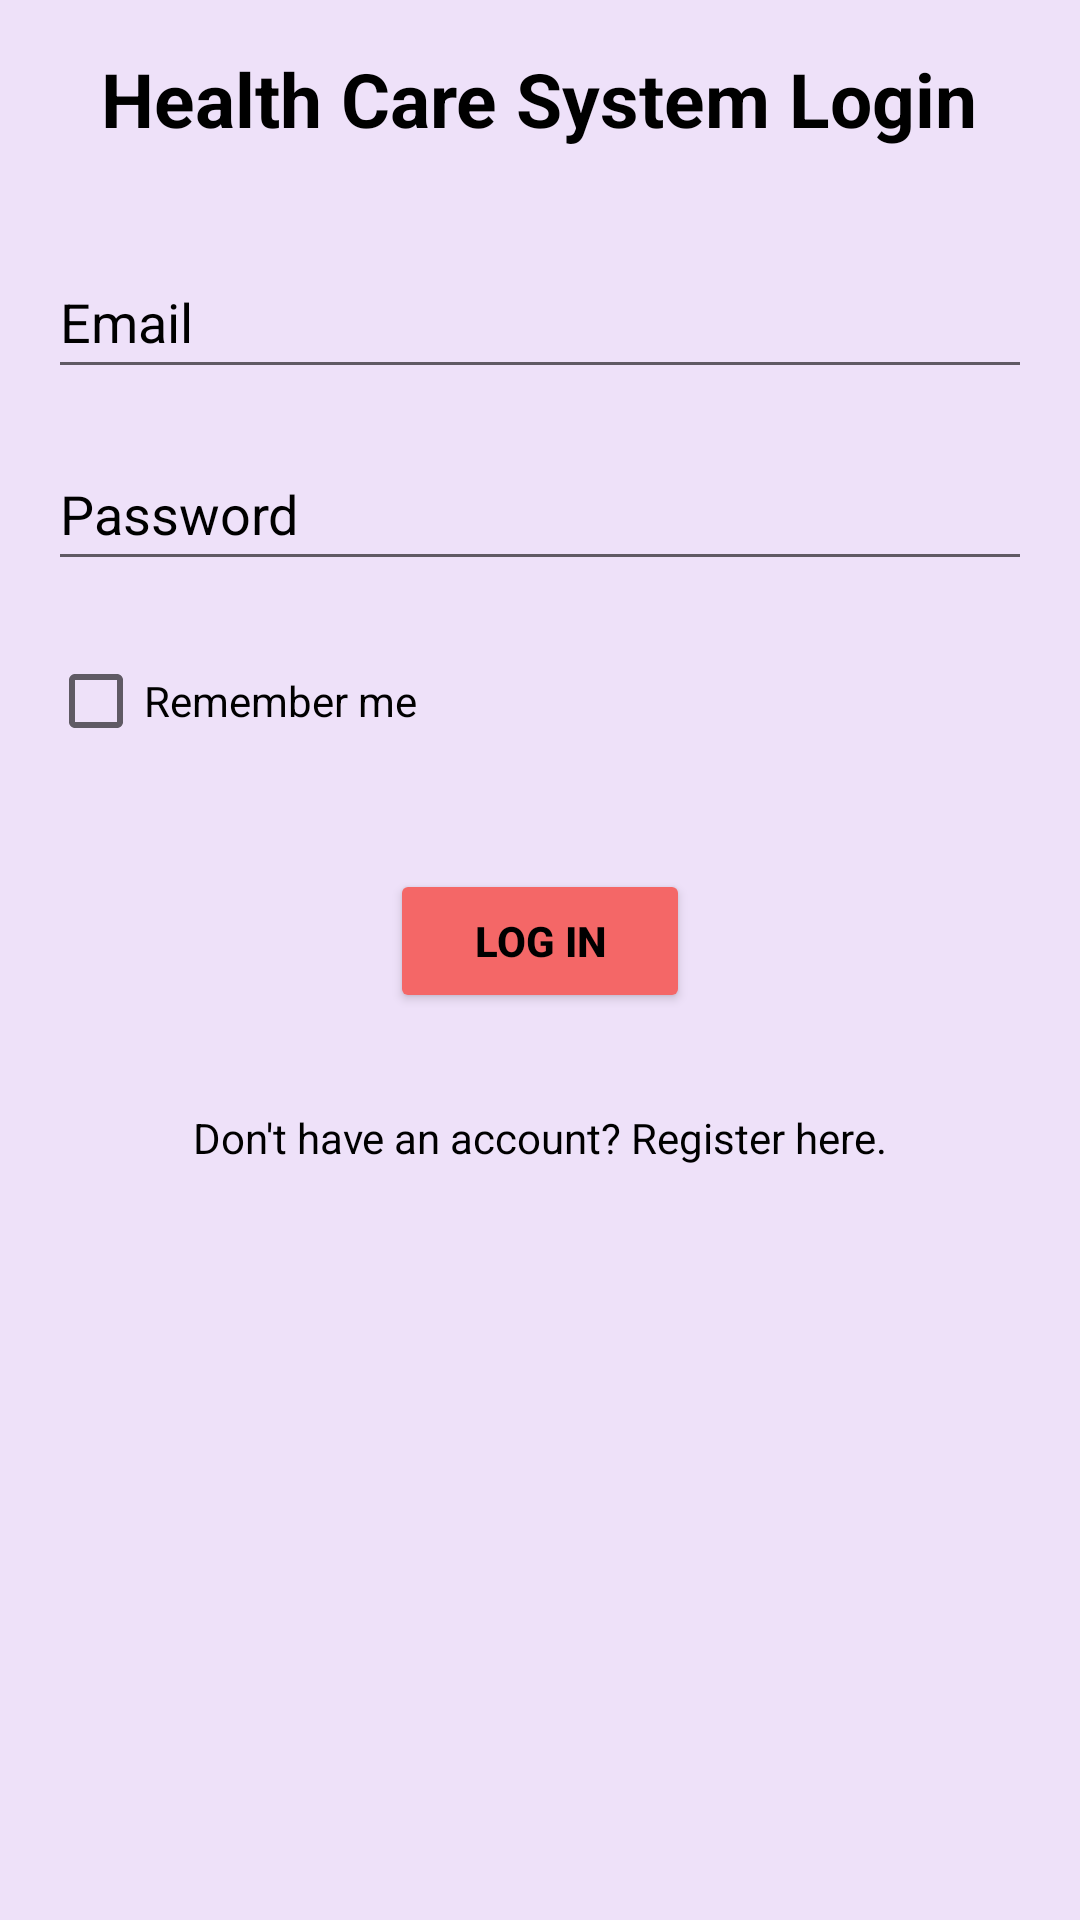

Reconstruct the res/layout file that produces this screen, plus the resources it refers to.
<!-- AndroidManifest.xml: application theme Theme.Health_Care_System -->
<!-- res/layout/activity_login.xml -->
<?xml version="1.0" encoding="utf-8"?>
<LinearLayout xmlns:android="http://schemas.android.com/apk/res/android"
    android:layout_width="match_parent"
    android:layout_height="match_parent"
    android:orientation="vertical"
    android:padding="16dp"
    android:background="#eee1f9">

    <TextView
        android:layout_width="wrap_content"
        android:layout_height="wrap_content"
        android:text="Health Care System Login"
        android:textColor="@color/black"
        android:textSize="25sp"
        android:textStyle="bold"
        android:layout_gravity="center_horizontal"
        android:textColorHint="@color/black"
        android:layout_marginBottom="32dp"/>

    <EditText
        android:id="@+id/emailEditText"
        android:layout_width="match_parent"
        android:layout_height="wrap_content"
        android:layout_marginBottom="16dp"
        android:hint="Email"
        android:inputType="textEmailAddress"
        android:minHeight="48dp"
        android:textColor="@color/black"
        android:textColorHint="@color/black"/>

    <EditText
        android:id="@+id/passwordEditText"
        android:textColorHint="@color/black"
        android:layout_width="match_parent"
        android:layout_height="wrap_content"
        android:layout_marginBottom="16dp"
        android:hint="Password"
        android:inputType="textPassword"
        android:minHeight="48dp"
        android:textColor="@color/black"
        />

    <CheckBox
        android:id="@+id/rememberLoginCheckBox"
        android:layout_width="wrap_content"
        android:layout_height="wrap_content"
        android:text="Remember me"
        android:textColor="@color/black"
        android:layout_marginBottom="32dp"/>

    <Button
        android:id="@+id/loginButton"
        android:layout_width="100dp"
        android:layout_gravity="center"
        android:backgroundTint="#f46767"
        android:textColor="@color/black"
        android:textStyle="bold"
        android:layout_height="wrap_content"
        android:text="Log in"/>

    <TextView
        android:id="@+id/registerTextView"
        android:layout_width="wrap_content"
        android:layout_height="wrap_content"
        android:text="Don't have an account? Register here."
        android:textColor="@color/black"
        android:layout_gravity="center_horizontal"
        android:layout_marginTop="32dp"/>

</LinearLayout>
<!-- resources referenced by this layout -->
<resources>
  <style name="Theme.Health_Care_System" parent="Theme.MaterialComponents.DayNight.DarkActionBar">
          
          <item name="colorPrimary">@color/purple_500</item>
          <item name="colorPrimaryVariant">@color/purple_700</item>
          <item name="colorOnPrimary">@color/white</item>
          
          <item name="colorSecondary">@color/teal_200</item>
          <item name="colorSecondaryVariant">@color/teal_700</item>
          <item name="colorOnSecondary">@color/black</item>
          
          <item name="android:statusBarColor">?attr/colorPrimaryVariant</item>
          
      </style>
  <!-- not gathered from this repository: default colours our renderer supplied (Android Studio template values) -->
  <color name="purple_500">#FF6200EE</color>
  <color name="purple_700">#FF3700B3</color>
  <color name="teal_200">#FF03DAC5</color>
  <color name="teal_700">#FF018786</color>
  <color name="black">#FF000000</color>
  <color name="white">#FFFFFFFF</color>
</resources>
